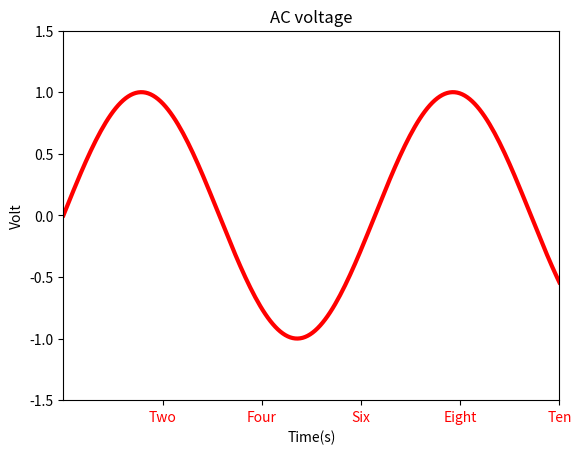

The script that saved this image:
import matplotlib.pyplot as plt
import numpy as np

x = np.linspace(0, 10, 200)
y = np.sin(x)

plt.plot(x, y, color='red', linewidth=3)

plt.title("AC voltage")
plt.xlabel("Time(s)")
plt.ylabel("Volt")
plt.xlim(0, 10)
plt.ylim(-1.5, 1.5)

xticks_num = [2, 4, 6, 8, 10]
xticks_text = ["Two", "Four", "Six", "Eight", "Ten"]
plt.xticks(xticks_num, xticks_text, color='red', fontstyle='italic')

plt.show()
